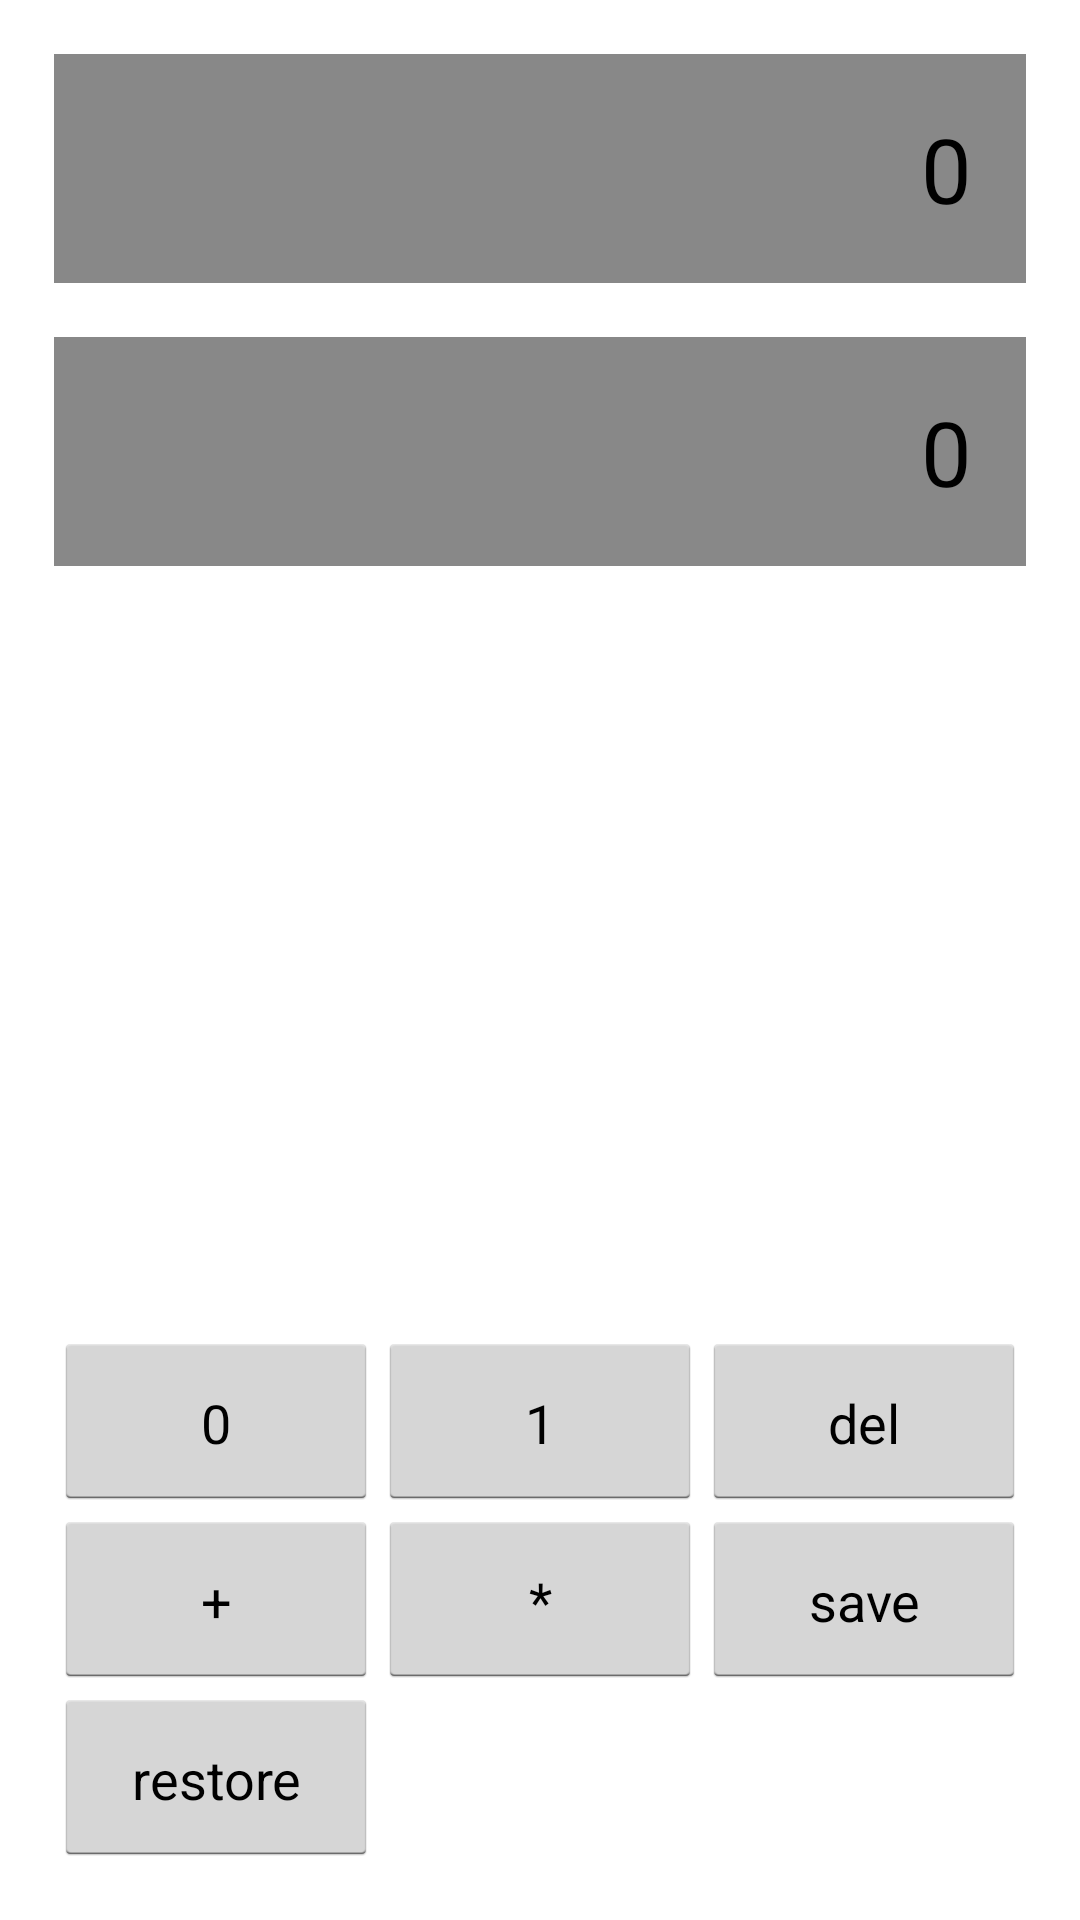

Android layout source for this screen:
<!-- AndroidManifest.xml: application theme AppTheme -->
<!-- res/layout/main.xml -->
<?xml version="1.0" encoding="utf-8"?>
<LinearLayout
    xmlns:android="http://schemas.android.com/apk/res/android"
    android:layout_width="match_parent"
    android:layout_height="match_parent"
    android:padding="@dimen/view_distance"
    android:orientation="vertical"
    >

    <TextView
        android:id="@+id/idDisplay1"
        android:layout_width="match_parent"
        android:layout_height="wrap_content"
        android:gravity="center_vertical|right"
        android:padding="@dimen/view_padding"
        android:background="@color/gray2"
        android:textSize="@dimen/textsize_display"
        android:textColor="@color/black"
        android:text="0"/>

    <TextView
        android:id="@+id/idDisplay2"
        android:layout_width="match_parent"
        android:layout_height="wrap_content"
        android:layout_marginTop="@dimen/view_distance"
        android:gravity="center_vertical|right"
        android:padding="@dimen/view_padding"
        android:background="@color/gray2"
        android:textSize="@dimen/textsize_display"
        android:textColor="@color/black"
        android:text="0"/>

    <View
        android:layout_width="match_parent"
        android:layout_height="0dp"
        android:layout_weight="1"/>

    <LinearLayout
        android:layout_width="match_parent"
        android:layout_height="wrap_content"
        android:orientation="horizontal">

        <Button
            android:id="@+id/idButtonZero"
            android:layout_width="0dp"
            android:layout_height="@dimen/button_height"
            android:layout_weight="1"
            android:text="@string/text_button_zero"
            android:textSize="@dimen/textsize_button"
            android:textAllCaps="false"
            android:padding="@dimen/view_padding"/>

        <Button
            android:id="@+id/idButtonOne"
            android:layout_width="0dp"
            android:layout_height="@dimen/button_height"
            android:layout_weight="1"
            android:text="@string/text_button_one"
            android:textSize="@dimen/textsize_button"
            android:textAllCaps="false"
            android:padding="@dimen/view_padding"/>

        <Button
            android:id="@+id/idButtonDelete"
            android:layout_width="0dp"
            android:layout_height="@dimen/button_height"
            android:layout_weight="1"
            android:text="@string/text_button_delete"
            android:textSize="@dimen/textsize_button"
            android:textAllCaps="false"
            android:padding="@dimen/view_padding"/>

    </LinearLayout>

    <LinearLayout
        android:layout_width="match_parent"
        android:layout_height="wrap_content"
        android:orientation="horizontal">

        <Button
            android:id="@+id/idButtonAdd"
            android:layout_width="0dp"
            android:layout_height="@dimen/button_height"
            android:layout_weight="1"
            android:text="@string/text_button_add"
            android:textSize="@dimen/textsize_button"
            android:textAllCaps="false"
            android:padding="@dimen/view_padding"/>

        <Button
            android:id="@+id/idButtonMult"
            android:layout_width="0dp"
            android:layout_height="@dimen/button_height"
            android:layout_weight="1"
            android:text="@string/text_button_mult"
            android:textSize="@dimen/textsize_button"
            android:textAllCaps="false"
            android:padding="@dimen/view_padding"/>

        <Button
            android:id="@+id/idButtonSave"
            android:layout_width="0dp"
            android:layout_height="@dimen/button_height"
            android:layout_weight="1"
            android:text="@string/text_button_save"
            android:textSize="@dimen/textsize_button"
            android:textAllCaps="false"
            android:padding="@dimen/view_padding"/>

    </LinearLayout>

    <LinearLayout
        android:layout_width="match_parent"
        android:layout_height="wrap_content"
        android:orientation="horizontal">

        <Button
            android:id="@+id/idButtonRestore"
            android:layout_width="0dp"
            android:layout_height="@dimen/button_height"
            android:layout_weight="1"
            android:text="@string/text_button_restore"
            android:textSize="@dimen/textsize_button"
            android:textAllCaps="false"
            android:padding="@dimen/view_padding"/>

        <View
            android:layout_width="0dp"
            android:layout_height="@dimen/button_height"
            android:layout_weight="1"
            android:background="@color/transparent"/>

        <View
            android:layout_width="0dp"
            android:layout_height="@dimen/button_height"
            android:layout_weight="1"
            android:background="@color/transparent"/>

    </LinearLayout>

</LinearLayout>
<!-- resources referenced by this layout -->
<resources>
  <color name="black">#ff000000</color>
  <color name="gray2">#ff888888</color>
  <color name="transparent">#00ffffff</color>
  <dimen name="button_height">0.4in</dimen>
  <dimen name="textsize_button">18sp</dimen>
  <dimen name="textsize_display">30sp</dimen>
  <dimen name="view_distance">18dp</dimen>
  <dimen name="view_padding">18dp</dimen>
  <string name="text_button_add">+</string>
  <string name="text_button_delete">del</string>
  <string name="text_button_mult">*</string>
  <string name="text_button_one">1</string>
  <string name="text_button_restore">restore</string>
  <string name="text_button_save">save</string>
  <string name="text_button_zero">0</string>
  <style name="AppTheme" parent="@android:style/Theme.Holo.Light">
          <item name="android:windowActionBar">false</item>
          <item name="android:windowNoTitle">true</item>
          <item name="colorPrimary">@color/colorPrimary</item>
          <item name="colorPrimaryDark">@color/colorPrimaryDark</item>
          <item name="colorAccent">@color/colorAccent</item>
      </style>
  <color name="colorPrimary">#3F51B5</color>
  <color name="colorPrimaryDark">#303F9F</color>
  <color name="colorAccent">#FF4081</color>
</resources>
